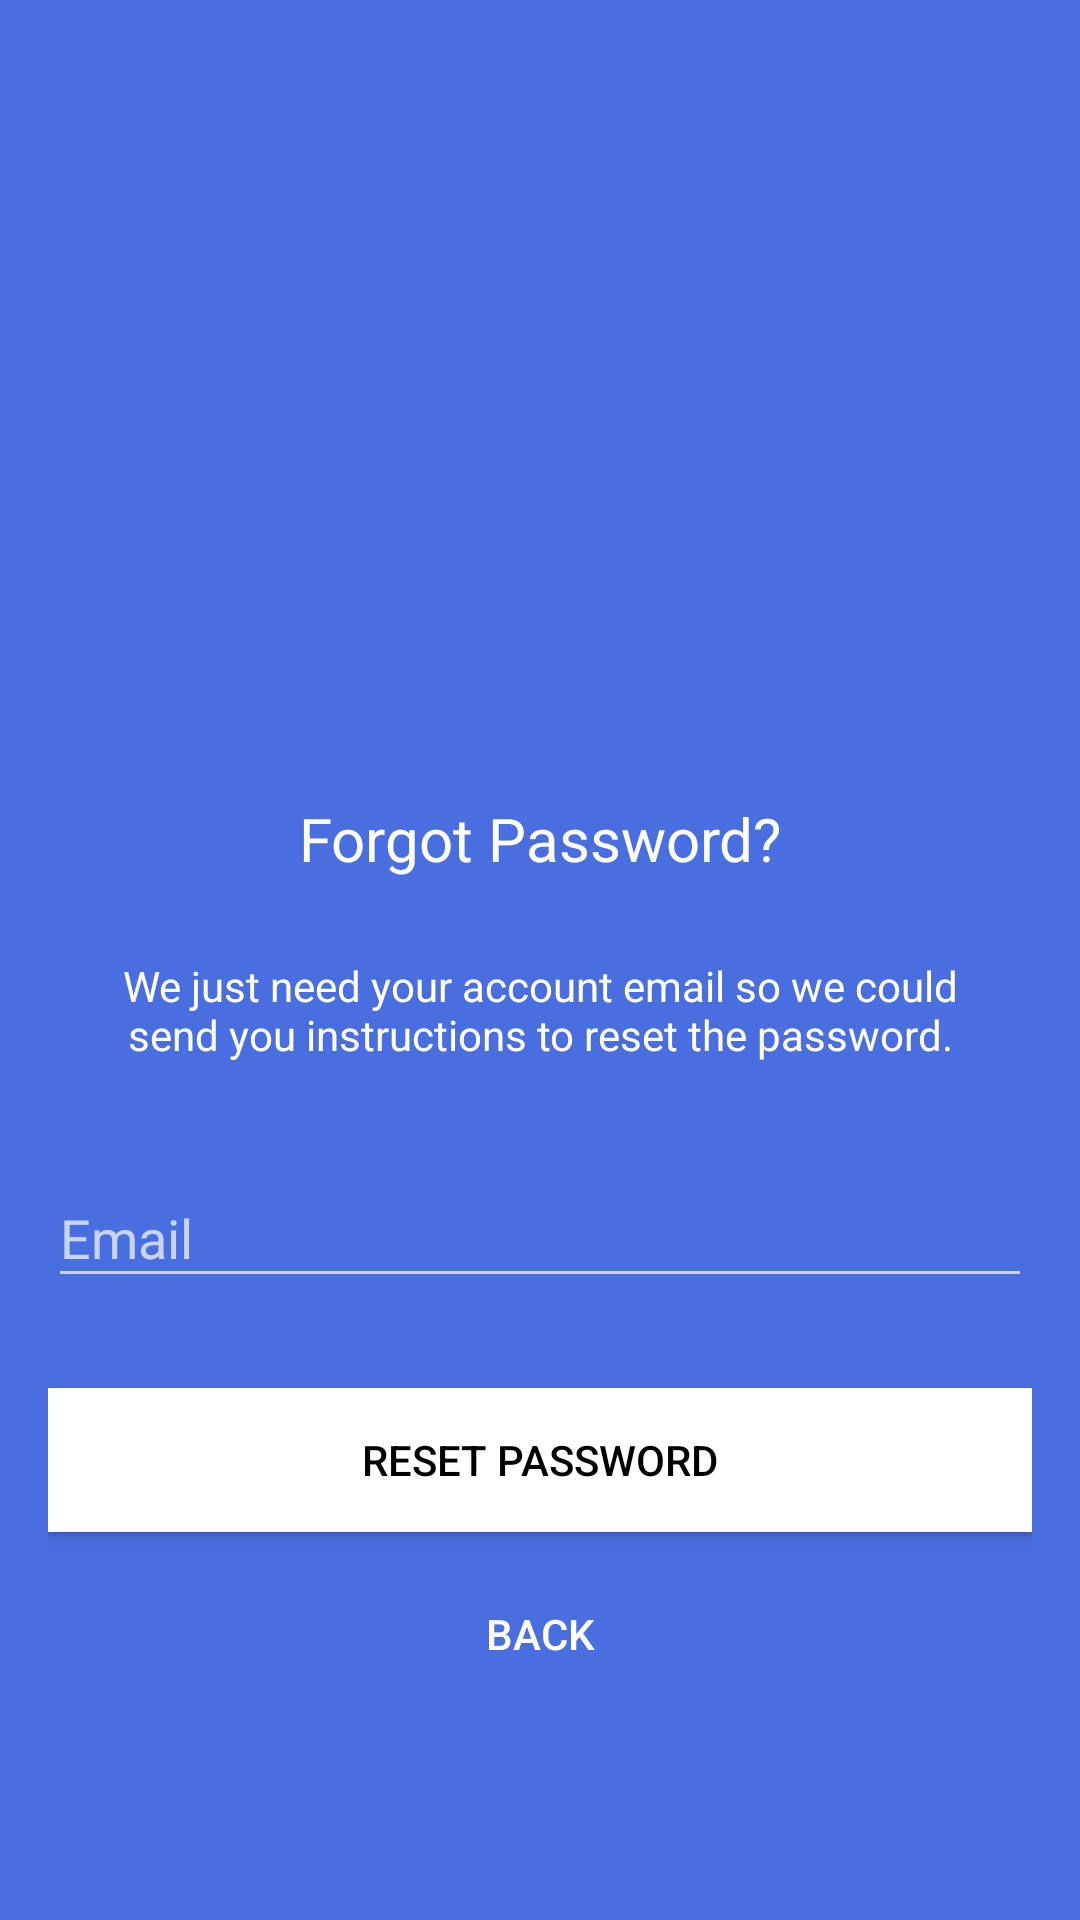

Produce the Android XML layout that renders to this screen, including the resource entries it uses.
<!-- AndroidManifest.xml: activity theme AppThemeLogin -->
<!-- res/layout/activity_reset_password.xml -->
<androidx.coordinatorlayout.widget.CoordinatorLayout xmlns:android="http://schemas.android.com/apk/res/android"
    xmlns:app="http://schemas.android.com/apk/res-auto"
    xmlns:tools="http://schemas.android.com/tools"
    android:layout_width="match_parent"
    android:layout_height="match_parent"
    android:layout_gravity="center"
    android:background="@color/colorPrimary"
    android:fitsSystemWindows="true"
    tools:context=".ResetPasswordActivity">

    <LinearLayout
        android:layout_width="fill_parent"
        android:layout_height="wrap_content"
        android:layout_marginTop="30dp"
        android:gravity="center"
        android:orientation="vertical"
        android:padding="@dimen/activity_horizontal_margin">


        <ImageView
            android:layout_width="@dimen/logo_width"
            android:layout_height="@dimen/logo_height"
            android:layout_gravity="center_horizontal"
            android:layout_marginBottom="10dp"
            android:src="@drawable/opendo_checkbig"
            android:contentDescription="@string/openDoLogoDescription" />

        <TextView
            android:layout_width="wrap_content"
            android:layout_height="wrap_content"
            android:layout_gravity="center_horizontal"
            android:padding="10dp"
            android:text="@string/titleText_forgot_password"
            android:textColor="@android:color/white"
            android:textSize="20dp" />

        <TextView
            android:layout_width="wrap_content"
            android:layout_height="wrap_content"
            android:layout_marginBottom="10dp"
            android:gravity="center_horizontal"
            android:padding="@dimen/activity_horizontal_margin"
            android:text="@string/subTitle_forgot_password_msg"
            android:textColor="@android:color/white"
            android:textSize="14dp" />

        <com.google.android.material.textfield.TextInputLayout
            android:layout_width="match_parent"
            android:layout_height="wrap_content">

            <EditText
                android:id="@+id/email"
                android:layout_width="match_parent"
                android:layout_height="wrap_content"
                android:layout_marginBottom="10dp"
                android:layout_marginTop="20dp"
                android:hint="@string/hint_email"
                android:inputType="textEmailAddress"
                android:textColor="@android:color/white"
                android:textColorHint="@android:color/white" />
        </com.google.android.material.textfield.TextInputLayout>

        

        <Button
            android:id="@+id/btn_reset_password"
            android:layout_width="fill_parent"
            android:layout_height="wrap_content"
            android:layout_marginTop="20dip"
            android:background="@color/white"
            android:text="@string/btn_reset_password"
            android:textColor="@android:color/black"   />

        <Button
            android:id="@+id/btn_back"
            android:layout_width="wrap_content"
            android:layout_height="wrap_content"
            android:layout_marginTop="10dp"
            android:background="@null"
            android:text="@string/btn_back"
            android:textColor="@color/white"  />

    </LinearLayout>

    <ProgressBar
        android:id="@+id/progressBar"
        android:layout_width="30dp"
        android:layout_height="30dp"
        android:layout_gravity="center|bottom"
        android:layout_marginBottom="20dp"
        android:visibility="gone" />
</androidx.coordinatorlayout.widget.CoordinatorLayout>
<!-- resources referenced by this layout -->
<resources>
  <color name="colorPrimary">#496ee0</color>
  <color name="white">#FFFFFF</color>
  <dimen name="activity_horizontal_margin">16dp</dimen>
  <dimen name="logo_height">200dp</dimen>
  <dimen name="logo_width">200dp</dimen>
  <string name="btn_back">Back</string>
  <string name="btn_reset_password">RESET PASSWORD</string>
  <string name="hint_email">Email</string>
  <string name="openDoLogoDescription">App check logo image.</string>
  <string name="subTitle_forgot_password_msg">We just need your account email so we could send you instructions to reset the password.</string>
  <string name="titleText_forgot_password">Forgot Password?</string>
  <style name="AppThemeLogin" parent="Theme.AppCompat.NoActionBar">
          
          <item name="colorPrimary">@color/colorPrimary</item>
          <item name="colorPrimaryDark">@color/colorPrimaryDark</item>
          <item name="colorAccent">@color/white</item>
      </style>
  <color name="colorPrimaryDark">#4857ad</color>
</resources>
